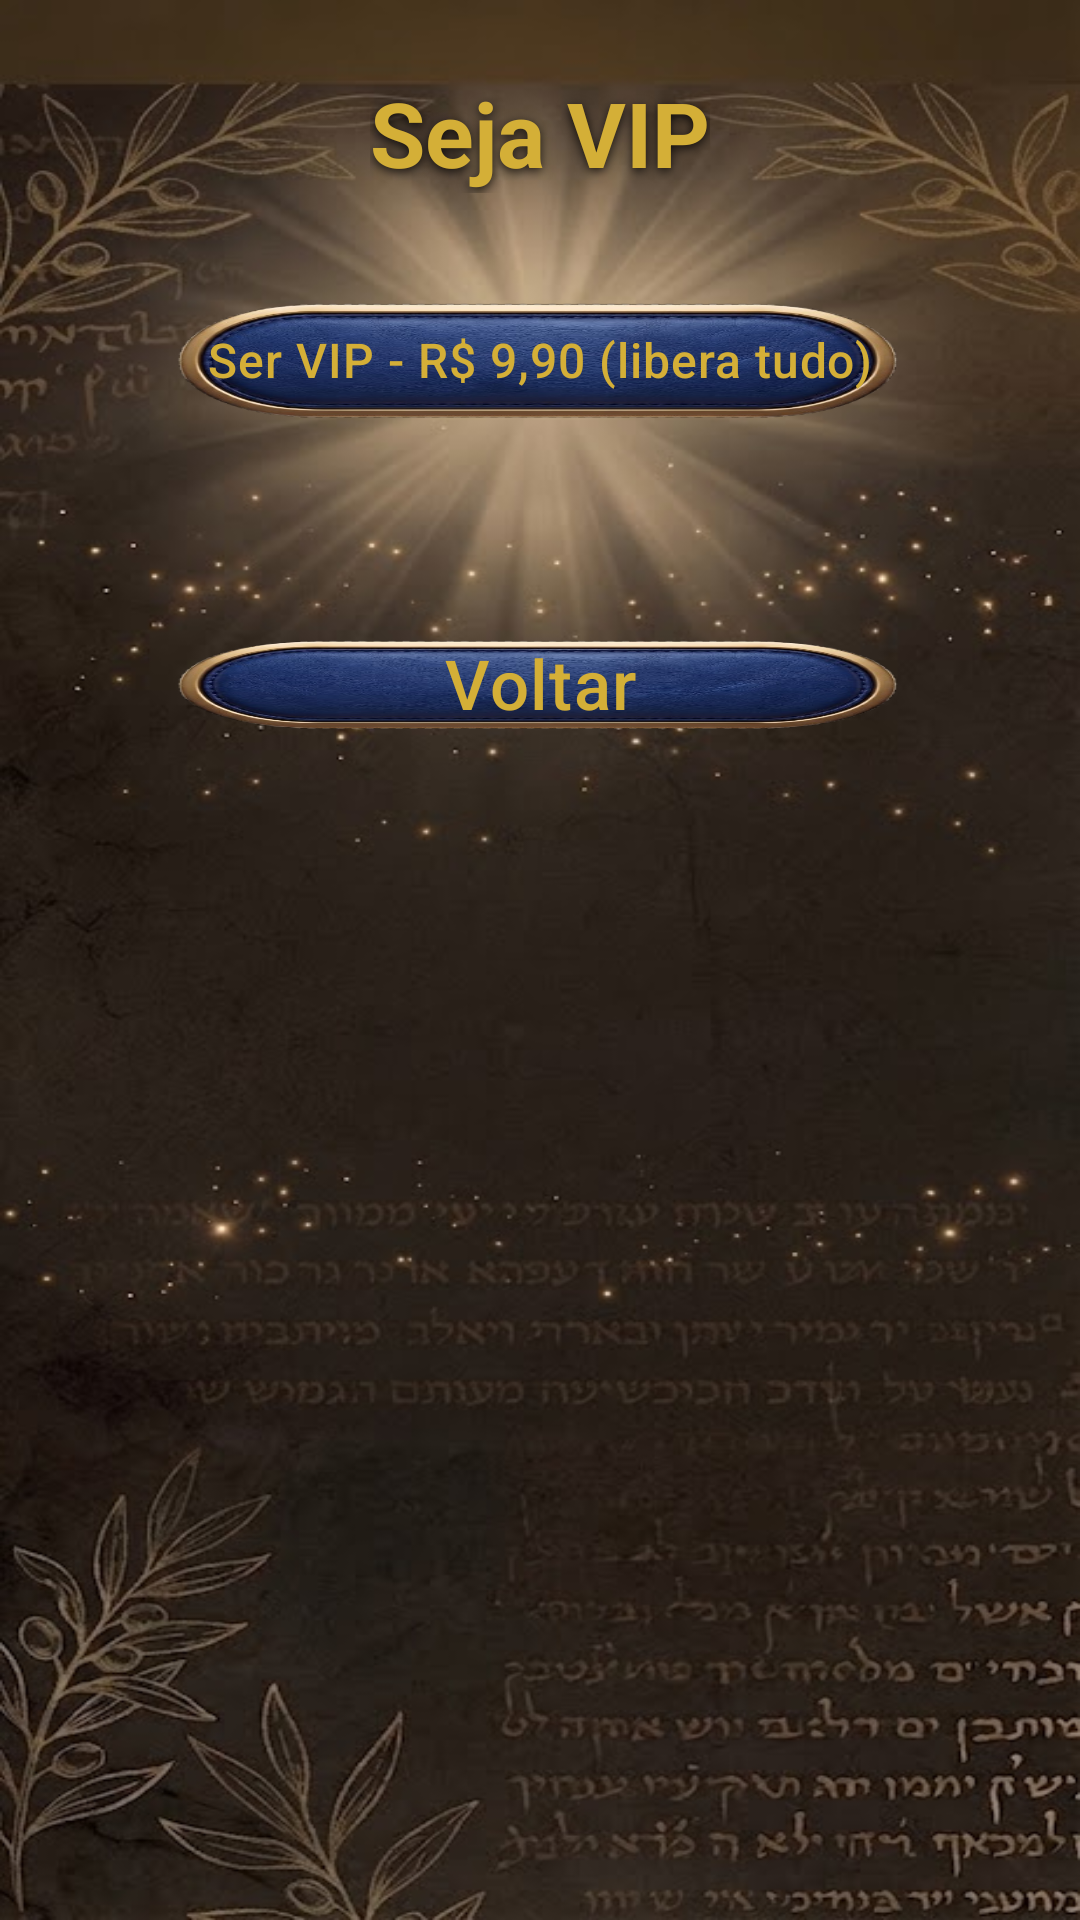

Write the Android layout XML for this screen, with the resource values it uses.
<!-- AndroidManifest.xml: application theme Theme.QuizBiblico -->
<!-- res/layout/activity_niveis_vip.xml -->
<?xml version="1.0" encoding="utf-8"?>
<ScrollView xmlns:android="http://schemas.android.com/apk/res/android"
    android:layout_width="match_parent"
    android:layout_height="match_parent"
    android:fillViewport="true">

    <LinearLayout
        android:layout_width="match_parent"
        android:layout_height="wrap_content"
        android:orientation="vertical"
        android:padding="24dp">

        <TextView
            android:id="@+id/textoTituloNiveisVip"
            style="@style/Widget.QuizBiblico.Titulo"
            android:layout_width="wrap_content"
            android:layout_height="wrap_content"
            android:layout_gravity="center_horizontal"
            android:layout_marginBottom="20dp"
            android:text="Seja VIP"
            android:textSize="30sp" />

        <androidx.appcompat.widget.AppCompatButton
            android:id="@+id/botaoTornarVip"
            style="@style/Widget.QuizBiblico.Botao"
            android:layout_width="match_parent"
            android:layout_height="71dp"
            android:layout_marginBottom="21dp"
            android:text="Ser VIP - R$ 9,90 (libera tudo)"
            android:textSize="16sp" />

        <LinearLayout
            android:id="@+id/containerNiveisVip"
            android:layout_width="match_parent"
            android:layout_height="wrap_content"
            android:orientation="vertical"
            android:layout_marginBottom="24dp" />

        <androidx.appcompat.widget.AppCompatButton
            android:id="@+id/botaoVoltarNiveisVip"
            style="@style/Widget.QuizBiblico.Botao"
            android:layout_width="match_parent"
            android:layout_height="55dp"
            android:text="Voltar"
            android:textSize="23sp" />

    </LinearLayout>
</ScrollView>
<!-- resources referenced by this layout -->
<resources>
  <style name="Widget.QuizBiblico.Botao" parent="Widget.AppCompat.Button">
          <item name="android:background">@drawable/botao_couro</item>
          <item name="android:stateListAnimator">@animator/botao_pressionado</item>   
          <item name="android:textColor">@color/qb_dourado</item>
          <item name="android:textAllCaps">false</item>
          <item name="android:letterSpacing">0.02</item>
          <item name="android:paddingStart">16dp</item>
          <item name="android:paddingEnd">16dp</item>
      </style>
  <style name="Widget.QuizBiblico.Titulo" parent="android:Widget.TextView">
          <item name="android:textColor">@color/qb_dourado</item>
          <item name="android:textSize">24sp</item>
          <item name="android:textStyle">bold</item>
          <item name="android:shadowColor">#CC000000</item>
          <item name="android:shadowDx">0</item>
          <item name="android:shadowDy">3</item>
          <item name="android:shadowRadius">8</item>
      </style>
  <style name="Theme.QuizBiblico" parent="Base.Theme.QuizBiblico" />
  <color name="qb_dourado">#D4AF37</color>
  <style name="Base.Theme.QuizBiblico" parent="Theme.Material3.DayNight.NoActionBar">
          <item name="android:windowBackground">@drawable/bg_pergaminho_janela</item>
          <item name="colorPrimary">@color/qb_azul_botao</item>
          <item name="materialAlertDialogTheme">@style/ThemeOverlay.QuizBiblico.Dialogo</item>
          <item name="android:textColorPrimary">@color/qb_texto_claro</item>
          <item name="android:textColorSecondary">@color/qb_texto_claro</item>
      </style>
  <!-- drawable bg_pergaminho_janela (drawable) -->
  <?xml version="1.0" encoding="utf-8"?>
  <bitmap xmlns:android="http://schemas.android.com/apk/res/android"
      android:src="@drawable/bg_pergaminho"
      android:gravity="fill" />
  <color name="qb_azul_botao">#1F3B4D</color>
  <style name="ThemeOverlay.QuizBiblico.Dialogo" parent="ThemeOverlay.Material3.MaterialAlertDialog">
          <item name="colorSurface">@color/qb_fundo_dialogo</item>
          <item name="colorOnSurface">@color/qb_texto_claro</item>
          <item name="colorOnSurfaceVariant">@color/qb_texto_claro</item>
          <item name="buttonBarPositiveButtonStyle">@style/Widget.QuizBiblico.BotaoDialogo</item>
          <item name="buttonBarNegativeButtonStyle">@style/Widget.QuizBiblico.BotaoDialogo</item>
      </style>
  <color name="qb_texto_claro">#EFE0CA</color>
  <!-- drawable bg_pergaminho: png bitmap (drawable-nodpi, 498894 bytes) -->
  <color name="qb_fundo_dialogo">#2A2018</color>
  <style name="Widget.QuizBiblico.BotaoDialogo" parent="Widget.Material3.Button.TextButton.Dialog">
          <item name="android:textColor">@color/qb_branco</item>
          <item name="android:textStyle">bold</item>
          <item name="android:textSize">15sp</item>
      </style>
  <color name="qb_branco">#FFFFFF</color>
</resources>
